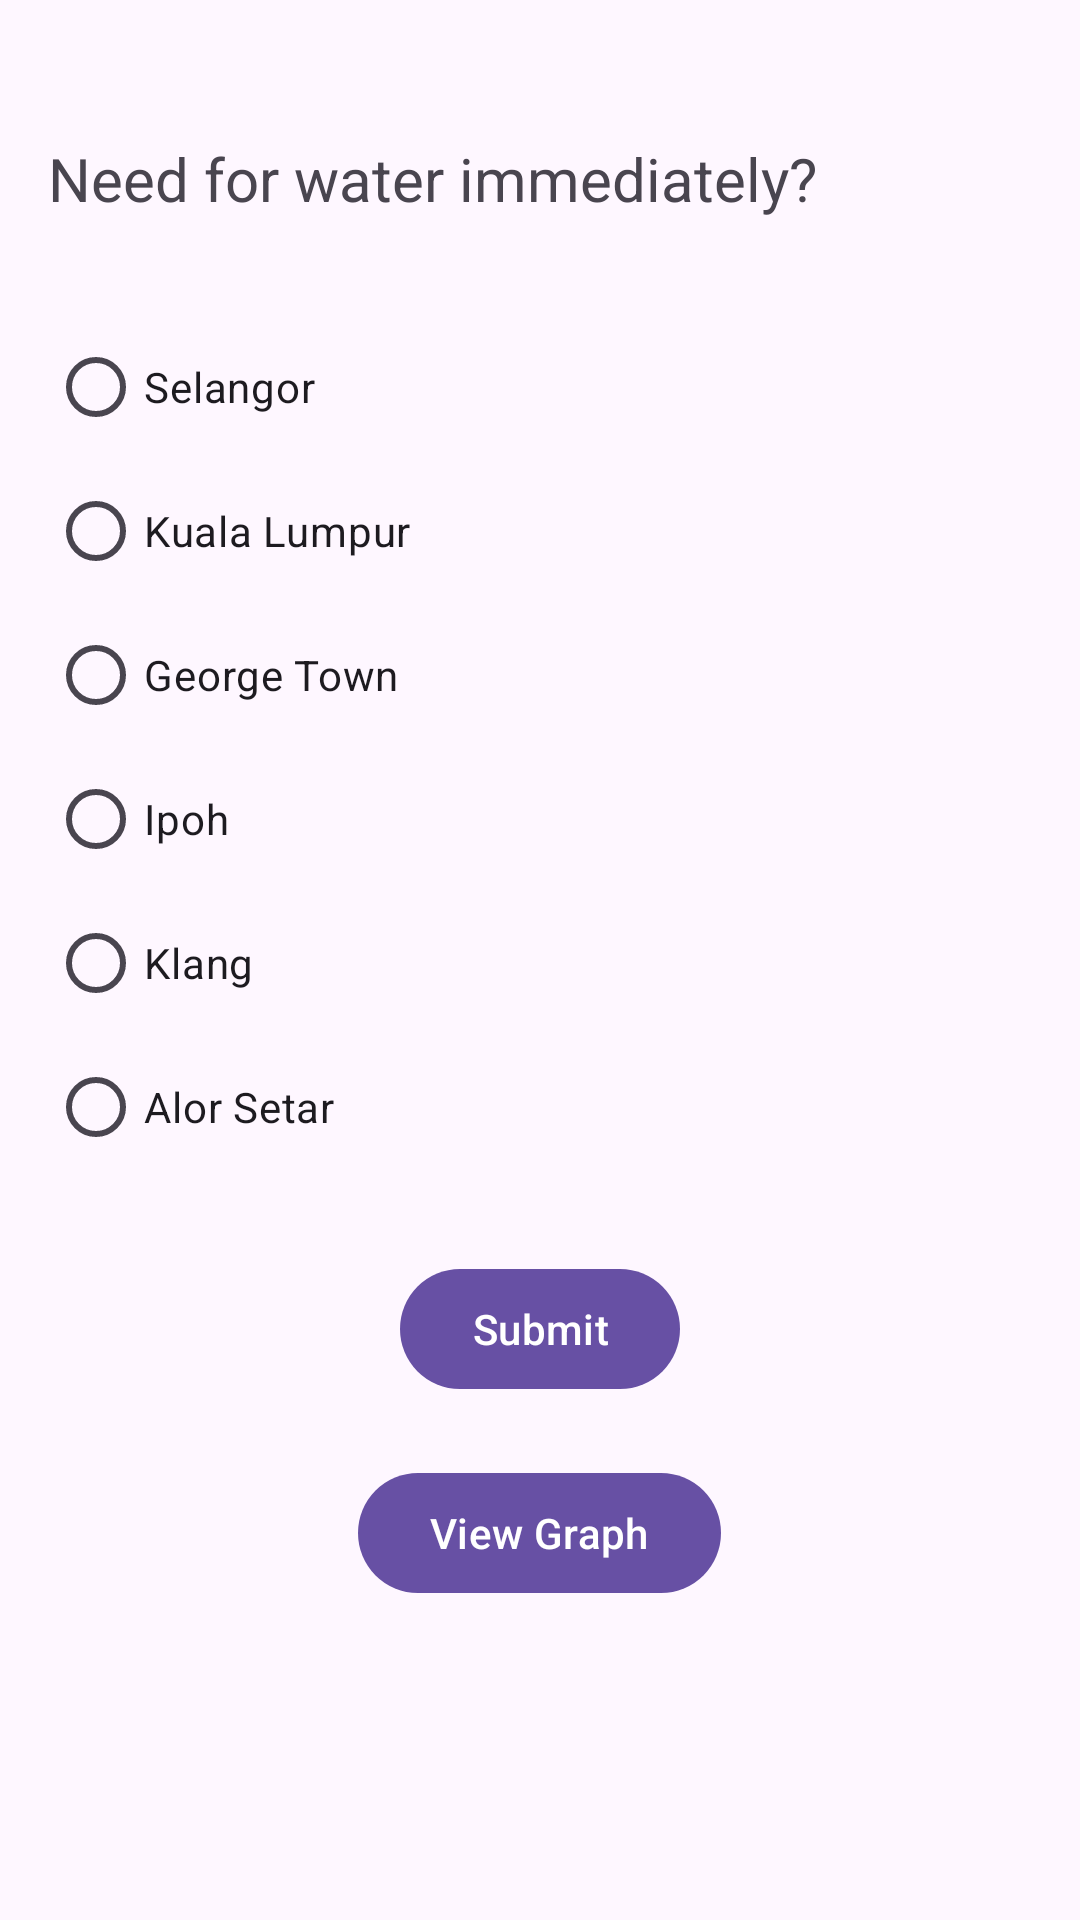

This screen was rendered from an Android layout file. Write that file and the resources it references.
<!-- AndroidManifest.xml: application theme Theme.Material3.Light -->
<!-- res/layout/activity_poll.xml -->
<?xml version="1.0" encoding="utf-8"?>
<LinearLayout
    xmlns:android="http://schemas.android.com/apk/res/android"
    android:layout_width="match_parent"
    android:layout_height="match_parent"
    android:orientation="vertical">

    
    <TextView
        android:id="@+id/q1"
        android:layout_marginTop="30dp"
        android:layout_width="match_parent"
        android:layout_height="wrap_content"
        android:text="Need for water immediately?"
        android:textSize="20dp"
        android:padding="16dp" />

    
    <RadioGroup
        android:id="@+id/rg_options"
        android:layout_width="match_parent"
        android:layout_height="wrap_content"
        android:padding="16dp">

        
        <RadioButton
            android:id="@+id/option1"
            android:layout_width="wrap_content"
            android:layout_height="wrap_content"
            android:text="Selangor" />

        <RadioButton
            android:id="@+id/option2"
            android:layout_width="wrap_content"
            android:layout_height="wrap_content"
            android:text="Kuala Lumpur" />
        <RadioButton
            android:id="@+id/option3"
            android:layout_width="wrap_content"
            android:layout_height="wrap_content"
            android:text="George Town" />
        <RadioButton
            android:id="@+id/option4"
            android:layout_width="wrap_content"
            android:layout_height="wrap_content"
            android:text="Ipoh" />
        <RadioButton
            android:id="@+id/option5"
            android:layout_width="wrap_content"
            android:layout_height="wrap_content"
            android:text="Klang" />
        <RadioButton
            android:id="@+id/option6"
            android:layout_width="wrap_content"
            android:layout_height="wrap_content"
            android:text="Alor Setar" />

        


    </RadioGroup>

    <LinearLayout
        android:layout_width="match_parent"
        android:layout_height="wrap_content"
        android:gravity="center"
        android:orientation="vertical">

        <Button
            android:id="@+id/submitButton"
            android:layout_margin="10sp"
            android:layout_width="wrap_content"
            android:layout_height="wrap_content"
            android:text="Submit"
            android:onClick="submitVote" />

        <Button
            android:id="@+id/graphButton"
            android:layout_margin="10sp"
            android:layout_width="wrap_content"
            android:layout_height="wrap_content"
            android:text="View Graph"
            android:onClick="submitVote" />

    </LinearLayout>

</LinearLayout>
<!-- resources referenced by this layout -->
<resources>

</resources>
